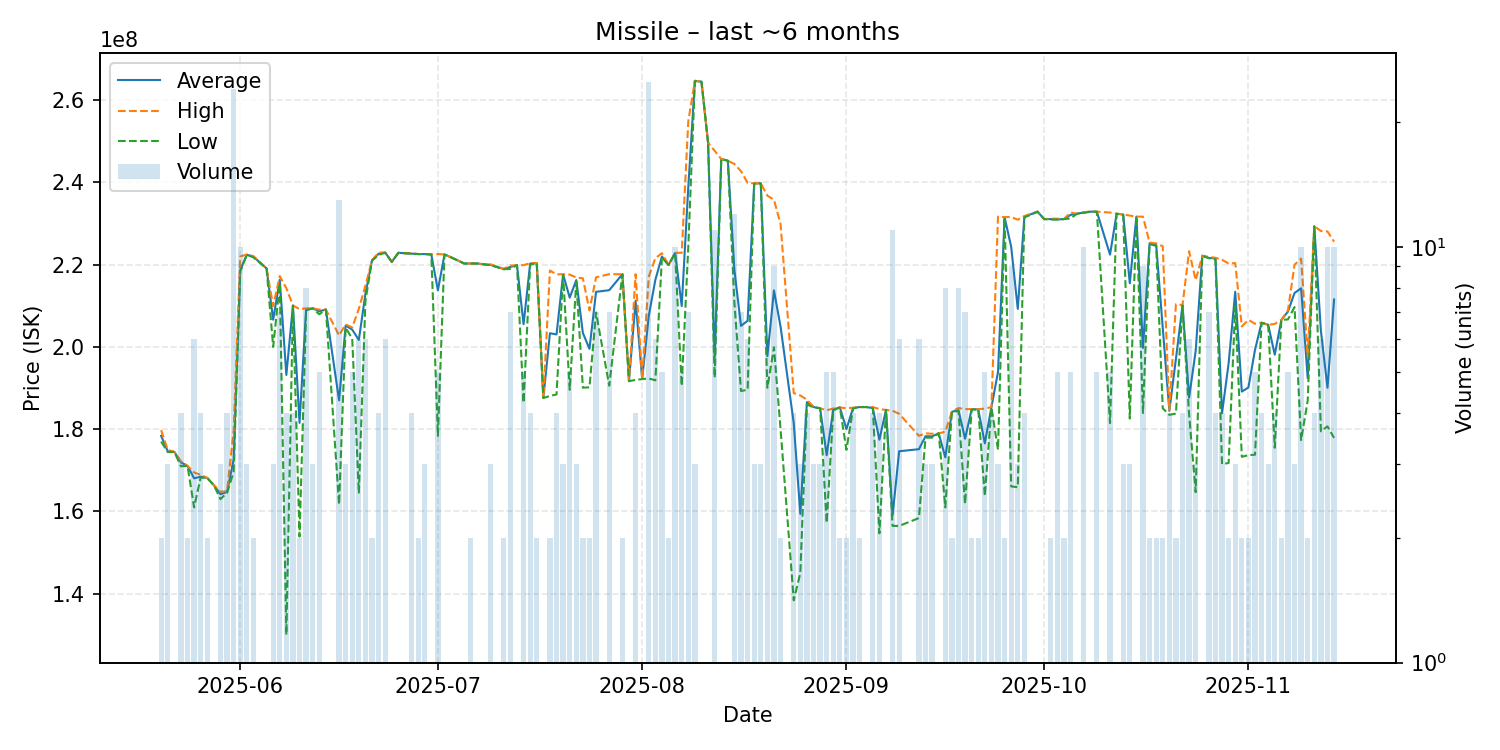

Data behind this chart, as committed beside it:
date, average, highest, lowest, order_count, volume
2025-05-20, 178400000, 179800000, 177000000, 2, 2
2025-05-21, 174633333, 175000000, 174450000, 3, 3
2025-05-22, 174500000, 174500000, 174500000, 1, 1
2025-05-23, 171925000, 172200000, 171000000, 4, 4
2025-05-24, 171100000, 171100000, 171100000, 2, 2
2025-05-25, 168066667, 169500000, 161000000, 5, 6
2025-05-26, 168450000, 168900000, 168300000, 4, 4
2025-05-27, 168150000, 168200000, 168100000, 2, 2
2025-05-28, 166400000, 166400000, 166400000, 1, 1
2025-05-29, 164200000, 164800000, 163000000, 3, 3
2025-05-30, 164750000, 164950000, 164550000, 4, 4
2025-05-31, 172620833, 179600000, 169600000, 18, 24
2025-06-01, 218680000, 222000000, 218400000, 6, 10
2025-06-02, 222433333, 222500000, 222400000, 3, 3
2025-06-03, 221950000, 222100000, 221800000, 2, 2
2025-06-05, 219100000, 219100000, 219100000, 1, 1
2025-06-06, 206633333, 209950000, 200000000, 3, 3
2025-06-07, 216357143, 217250000, 215400000, 7, 7
2025-06-08, 193200000, 214300000, 130000000, 4, 4
2025-06-09, 210075000, 210100000, 210000000, 4, 4
2025-06-10, 181550000, 209200000, 153900000, 2, 2
2025-06-11, 209137500, 209400000, 208900000, 7, 8
2025-06-12, 209400000, 209400000, 209400000, 3, 3
2025-06-13, 208680000, 209100000, 207950000, 5, 5
2025-06-14, 209100000, 209100000, 209100000, 1, 1
2025-06-16, 187023077, 202800000, 161700000, 13, 13
2025-06-17, 205233333, 205500000, 204700000, 3, 3
2025-06-18, 204220000, 204750000, 202000000, 5, 5
2025-06-19, 201716667, 209300000, 164400000, 6, 6
2025-06-20, 212900000, 214900000, 211200000, 6, 6
2025-06-21, 221050000, 221100000, 221000000, 2, 2
2025-06-22, 222675000, 222950000, 222400000, 4, 4
2025-06-23, 222966667, 223000000, 222900000, 3, 6
2025-06-24, 220700000, 220700000, 220700000, 1, 1
2025-06-25, 222900000, 222900000, 222900000, 1, 1
2025-06-26, 222800000, 222800000, 222800000, 1, 1
2025-06-27, 222725000, 222800000, 222700000, 4, 4
2025-06-28, 222600000, 222600000, 222600000, 2, 2
2025-06-29, 222600000, 222600000, 222600000, 3, 3
2025-06-30, 222500000, 222500000, 222500000, 1, 1
2025-07-01, 213780000, 222600000, 178400000, 3, 5
2025-07-02, 222500000, 222500000, 222500000, 1, 1
2025-07-03, 221800000, 221800000, 221800000, 1, 1
2025-07-05, 220300000, 220300000, 220300000, 1, 1
2025-07-06, 220300000, 220300000, 220300000, 2, 2
2025-07-07, 220300000, 220300000, 220300000, 1, 1
2025-07-08, 220100000, 220100000, 220100000, 1, 1
2025-07-09, 219966667, 220100000, 219900000, 3, 3
2025-07-11, 218950000, 219000000, 218900000, 2, 2
2025-07-12, 219457143, 219800000, 219000000, 7, 7
2025-07-13, 219900000, 219900000, 219900000, 1, 1
2025-07-14, 205540000, 219900000, 186450000, 5, 5
2025-07-15, 220275000, 220400000, 220000000, 4, 4
2025-07-16, 220400000, 220400000, 220400000, 2, 2
2025-07-17, 187600000, 187600000, 187600000, 1, 1
2025-07-18, 203350000, 218600000, 188100000, 2, 2
2025-07-19, 203050000, 217650000, 188450000, 4, 4
2025-07-20, 217633333, 217700000, 217500000, 3, 3
2025-07-21, 212000000, 217600000, 189600000, 5, 5
2025-07-22, 216266667, 216900000, 215950000, 3, 3
... 108 more rows
